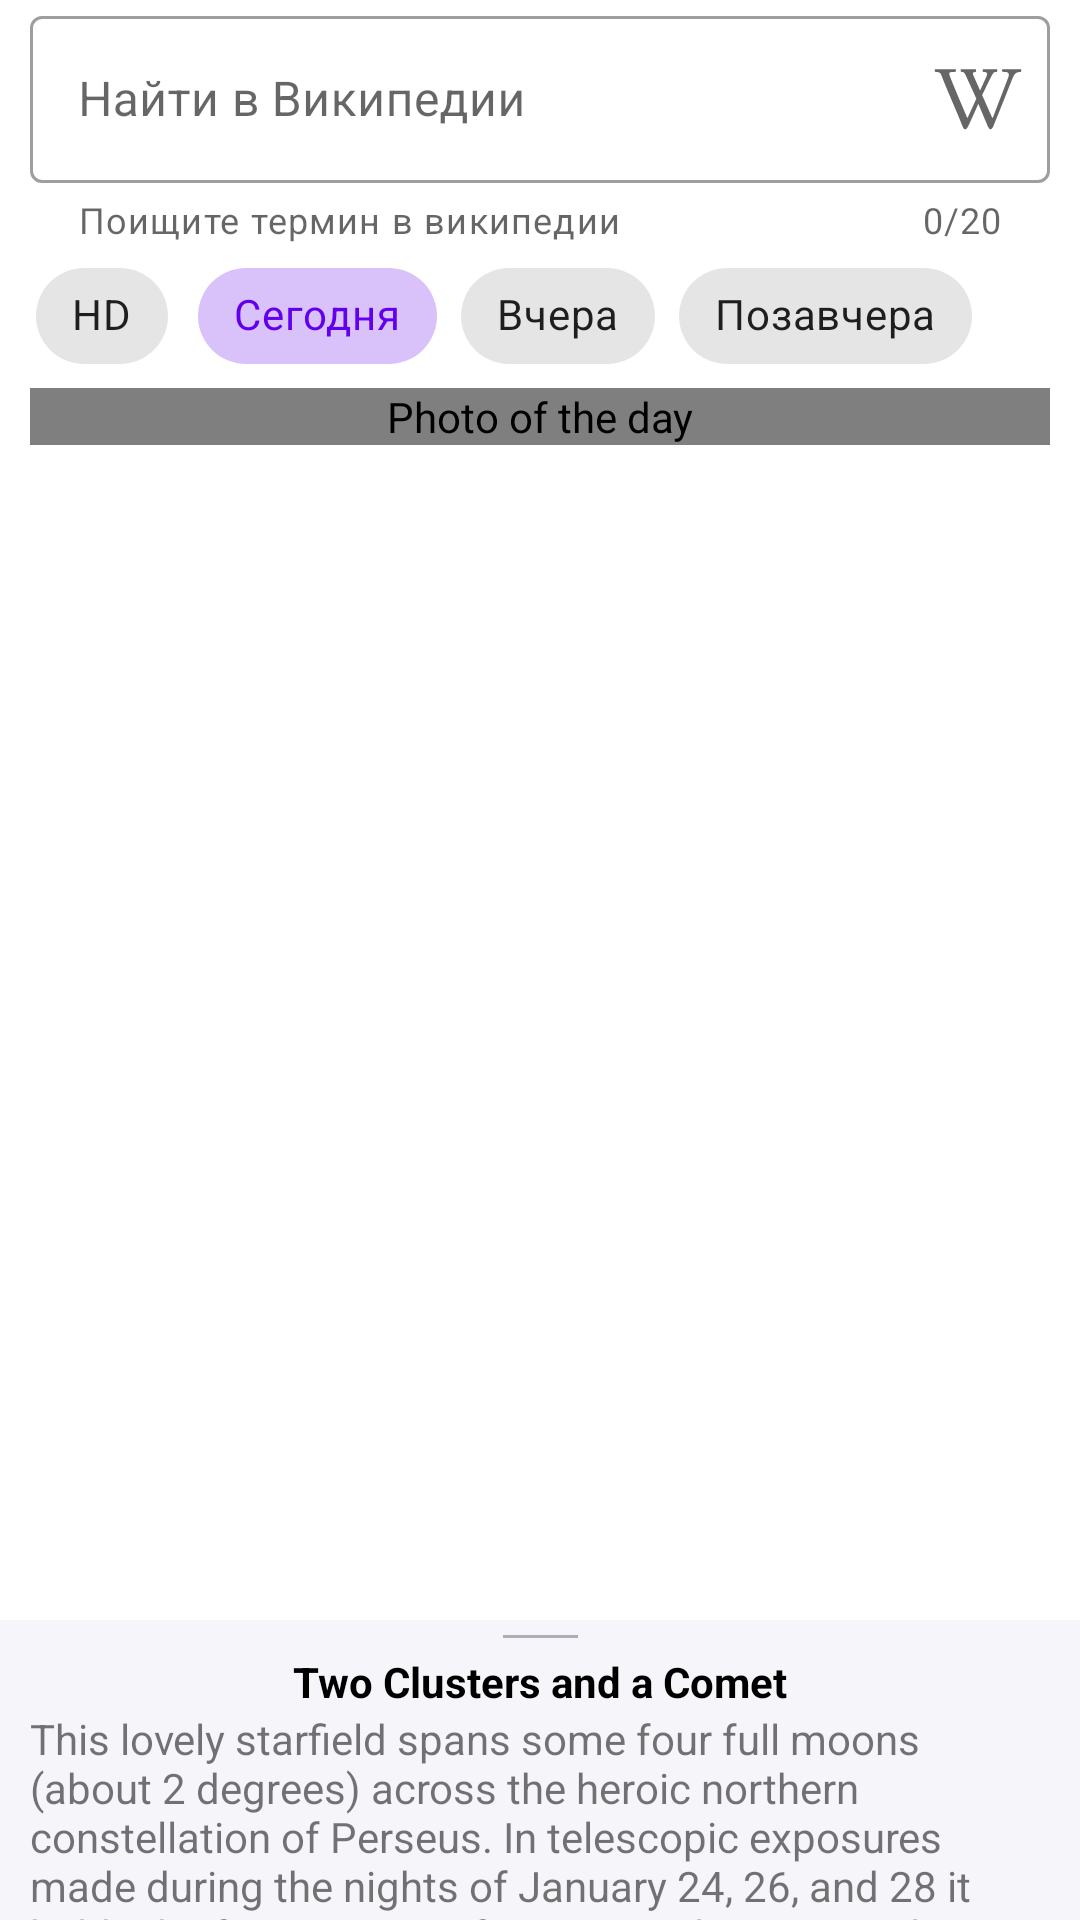

Reconstruct the res/layout file that produces this screen, plus the resources it refers to.
<!-- AndroidManifest.xml: application theme Theme.PictureOfTheDay -->
<!-- res/layout/fragment_picture_of_the_day.xml -->
<?xml version="1.0" encoding="utf-8"?>
<androidx.coordinatorlayout.widget.CoordinatorLayout xmlns:android="http://schemas.android.com/apk/res/android"
    xmlns:app="http://schemas.android.com/apk/res-auto"
    xmlns:tools="http://schemas.android.com/tools"
    android:layout_width="match_parent"
    android:layout_height="match_parent"
    tools:context=".view.PictureOfTheDayFragment">

    <androidx.core.widget.NestedScrollView
        android:layout_width="match_parent"
        android:layout_height="match_parent">

        <androidx.constraintlayout.widget.ConstraintLayout
            android:id="@+id/main"
            android:layout_width="match_parent"
            android:layout_height="match_parent"
            android:paddingStart="10dp"
            android:paddingEnd="10dp">

            <com.google.android.material.textfield.TextInputLayout
                android:id="@+id/input_layout"
                style="@style/Widget.MaterialComponents.TextInputLayout.OutlinedBox"
                android:layout_width="0dp"
                android:layout_height="wrap_content"
                android:hint="@string/search_wiki"
                app:counterEnabled="true"
                app:counterMaxLength="20"
                app:endIconCheckable="true"
                app:endIconDrawable="@drawable/ic_wikipedia"
                app:endIconMode="custom"
                app:helperText="@string/wiki_helper_text"
                app:layout_constraintEnd_toEndOf="parent"
                app:layout_constraintStart_toStartOf="parent"
                app:layout_constraintTop_toTopOf="parent">

                <com.google.android.material.textfield.TextInputEditText
                    android:id="@+id/input_edit_text"
                    android:layout_width="match_parent"
                    android:layout_height="wrap_content"
                    android:inputType="text" />
            </com.google.android.material.textfield.TextInputLayout>

            <com.google.android.material.chip.Chip
                android:id="@+id/chip_hd"
                style="@style/Widget.MaterialComponents.Chip.Choice"
                android:layout_width="wrap_content"
                android:layout_height="wrap_content"
                android:text="@string/hd_chip_text"
                app:layout_constraintStart_toStartOf="parent"
                app:layout_constraintTop_toBottomOf="@+id/input_layout" />

            <HorizontalScrollView
                android:layout_width="wrap_content"
                android:layout_height="wrap_content"
                android:layout_marginStart="8dp"
                app:layout_constraintStart_toEndOf="@+id/chip_hd"
                app:layout_constraintTop_toBottomOf="@+id/input_layout">

                <com.google.android.material.chip.ChipGroup
                    android:id="@+id/chipGroup"
                    android:layout_width="wrap_content"
                    android:layout_height="wrap_content"
                    app:checkedChip="@id/chipToday"
                    app:singleLine="true"
                    app:singleSelection="true">

                    <com.google.android.material.chip.Chip
                        android:id="@+id/chipToday"
                        style="@style/Widget.MaterialComponents.Chip.Choice"
                        android:layout_width="wrap_content"
                        android:layout_height="wrap_content"
                        android:text="Сегодня" />

                    <com.google.android.material.chip.Chip
                        android:id="@+id/chipYesterday"
                        style="@style/Widget.MaterialComponents.Chip.Choice"
                        android:layout_width="wrap_content"
                        android:layout_height="wrap_content"
                        android:text="Вчера" />

                    <com.google.android.material.chip.Chip
                        android:id="@+id/chipDayBeforeYesterday"
                        style="@style/Widget.MaterialComponents.Chip.Choice"
                        android:layout_width="wrap_content"
                        android:layout_height="wrap_content"
                        android:text="Позавчера" />

                </com.google.android.material.chip.ChipGroup>
            </HorizontalScrollView>

            <FrameLayout
                android:id="@+id/frameLayout"
                android:layout_width="match_parent"
                android:layout_height="wrap_content"
                app:layout_constraintEnd_toEndOf="parent"
                app:layout_constraintStart_toStartOf="parent"
                app:layout_constraintTop_toBottomOf="@+id/chip_hd">

                <com.example.pictureoftheday.view.SquareImageView
                    android:id="@+id/image_view"
                    android:layout_width="match_parent"
                    android:layout_height="wrap_content"
                    android:layout_gravity="center"
                    android:contentDescription="@string/photo_of_the_day_stub"
                    app:srcCompat="@drawable/ic_no_photo_vector" />

                <FrameLayout
                    android:id="@+id/loadingLayout"
                    android:layout_width="match_parent"
                    android:layout_height="match_parent"
                    android:background="@color/loadingBackground"
                    android:visibility="gone"
                    tools:visibility="visible">

                    <ProgressBar
                        style="?android:attr/progressBarStyleLarge"
                        android:layout_width="wrap_content"
                        android:layout_height="wrap_content"
                        android:layout_gravity="center" />
                </FrameLayout>
            </FrameLayout>

        </androidx.constraintlayout.widget.ConstraintLayout>

    </androidx.core.widget.NestedScrollView>

    <include layout="@layout/bottom_sheet_layout" />

</androidx.coordinatorlayout.widget.CoordinatorLayout>
<!-- res/layout/bottom_sheet_layout.xml (included above) -->
<?xml version="1.0" encoding="utf-8"?>
<androidx.constraintlayout.widget.ConstraintLayout xmlns:android="http://schemas.android.com/apk/res/android"
    xmlns:app="http://schemas.android.com/apk/res-auto"
    android:id="@+id/bottom_sheet_container"
    android:layout_width="match_parent"
    android:layout_height="match_parent"
    android:background="#f6f6fa"
    android:visibility="visible"
    app:behavior_hideable="true"
    app:behavior_peekHeight="@dimen/bottom_sheet_behavior_peekheight"
    app:layout_behavior="com.google.android.material.bottomsheet.BottomSheetBehavior">

    <View
        android:id="@+id/bottom_sheet_line"
        android:layout_width="@dimen/bottom_sheet_line_width"
        android:layout_height="@dimen/bottom_sheet_line_height"
        android:layout_marginTop="@dimen/bottom_sheet_line_margin_top"
        android:background="#663b4351"
        app:layout_constraintEnd_toEndOf="parent"
        app:layout_constraintStart_toStartOf="parent"
        app:layout_constraintTop_toTopOf="parent" />

    <TextView
        android:id="@+id/bottom_sheet_description_header"
        android:layout_width="wrap_content"
        android:layout_height="wrap_content"
        android:layout_marginTop="@dimen/bottom_sheet_header_margin_top"
        android:paddingStart="@dimen/bottom_sheet_header_padding_start"
        android:paddingEnd="@dimen/bottom_sheet_header_padding_end"
        android:text="@string/bottom_sheet_header_text"
        android:textColor="#000"
        android:textStyle="bold"
        app:layout_constraintEnd_toEndOf="parent"
        app:layout_constraintStart_toStartOf="parent"
        app:layout_constraintTop_toBottomOf="@+id/bottom_sheet_line" />

    <TextView
        android:id="@+id/bottom_sheet_description"
        android:layout_width="wrap_content"
        android:layout_height="wrap_content"
        android:paddingStart="@dimen/bottom_sheet_description_padding_start"
        android:paddingEnd="@dimen/bottom_sheet_description_padding_end"
        android:text="@string/bottom_sheet_description_text"
        app:layout_constraintEnd_toEndOf="parent"
        app:layout_constraintStart_toStartOf="parent"
        app:layout_constraintTop_toBottomOf="@+id/bottom_sheet_description_header" />
</androidx.constraintlayout.widget.ConstraintLayout>
<!-- resources referenced by this layout -->
<resources>
  <color name="loadingBackground">#80FFFFFF</color>
  <dimen name="bottom_sheet_behavior_peekheight">100dp</dimen>
  <dimen name="bottom_sheet_description_padding_end">10dp</dimen>
  <dimen name="bottom_sheet_description_padding_start">10dp</dimen>
  <dimen name="bottom_sheet_header_margin_top">5dp</dimen>
  <dimen name="bottom_sheet_header_padding_end">10dp</dimen>
  <dimen name="bottom_sheet_header_padding_start">10dp</dimen>
  <dimen name="bottom_sheet_line_height">1dp</dimen>
  <dimen name="bottom_sheet_line_margin_top">5dp</dimen>
  <dimen name="bottom_sheet_line_width">25dp</dimen>
  <!-- drawable ic_no_photo_vector (drawable) -->
  <vector xmlns:android="http://schemas.android.com/apk/res/android"
          android:width="24dp"
          android:height="24dp"
          android:viewportHeight="70"
          android:viewportWidth="80">
      <path
              android:fillColor="#66000000"
              android:pathData="M28.3,27.7l10.7,10.7l2.2,-2.1l-12.9,-12.9l-12.9,12.9l2.2,2.1z"/>
      <path
              android:fillColor="#66000000"
              android:pathData="M41.8,27.7l20.5,20.5l2.1,-2.1l-22.6,-22.7l-6.5,6.5l2.1,2.1z"/>
      <path
              android:fillColor="#66000000"
              android:pathData="M59.4,23.1c3,0 5.4,-2.4 5.4,-5.4s-2.4,-5.4 -5.4,-5.4S54,14.8 54,17.7S56.5,23.1 59.4,23.1L59.4,23.1zM59.4,15.4c1.3,0 2.4,1.1 2.4,2.4c0,1.3 -1.1,2.4 -2.4,2.4c-1.3,0 -2.4,-1.1 -2.4,-2.4C57,16.4 58.1,15.4 59.4,15.4C59.4,15.3 59.4,15.3 59.4,15.4L59.4,15.4z"/>
  </vector>
  <string name="bottom_sheet_description_text">This lovely starfield spans some four full moons (about 2 degrees) across the heroic northern constellation of Perseus. In telescopic exposures made during the nights of January 24, 26, and 28 it holds the famous pair of open or galactic star clusters h and Chi Persei with comet PanSTARRS (C/2017 T2) captured each night as it swept left to right across the field of view. Also cataloged as NGC 869 (right) and NGC 884, both star clusters are about 7,000 light-years away and contain stars much younger and hotter than the Sun. Separated by only a few hundred light-years, the clusters are both 13 million years young based on the ages of their individual stars, evidence that they were likely a product of the same star-forming region. Discovered in 2017 while still beyond the orbit of Saturn, Comet PanSTARRs is a new visitor to the inner solar system and just over 13 light-minutes from planet Earth. Always a rewarding sight in binoculars, the Double Cluster is even visible to the unaided eye from dark locations. C/2017 T2 could remain a telescopic comet though. One of the brightest comets anticipated in 2020 it makes its closest approach to the Sun in early May.</string>
  <string name="bottom_sheet_header_text">Two Clusters and a Comet</string>
  <string name="hd_chip_text">HD</string>
  <string name="photo_of_the_day_stub">Photo of the day</string>
  <string name="search_wiki">Найти в Википедии</string>
  <string name="wiki_helper_text">Поищите термин в википедии</string>
  <style name="Theme.PictureOfTheDay" parent="Theme.MaterialComponents.DayNight.NoActionBar">
          
          <item name="colorPrimary">@color/purple_500</item>
          <item name="colorPrimaryVariant">@color/purple_700</item>
          <item name="colorOnPrimary">@color/white</item>
          
          <item name="colorSecondary">@color/teal_200</item>
          <item name="colorSecondaryVariant">@color/teal_700</item>
          <item name="colorOnSecondary">@color/black</item>
          
          <item name="android:statusBarColor" tools:targetApi="l">?attr/colorPrimaryVariant</item>
          
      </style>
  <color name="purple_500">#FF6200EE</color>
  <color name="purple_700">#FF3700B3</color>
  <color name="white">#FFFFFFFF</color>
  <color name="teal_200">#FF03DAC5</color>
  <color name="teal_700">#FF018786</color>
  <color name="black">#FF000000</color>
</resources>
